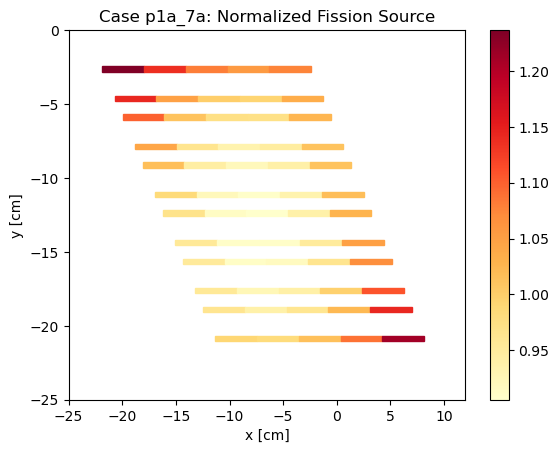

The file beside this chart, header and first rows:
, , mean, std. dev., Fission Density, FD std dev, Relative unc.
Stripe, Region, , , , , 
1T, 1, 0.004241, 2.887815317155118e-06, 1.237, 0.0008497, 0.0006871
1T, 2, 0.003902, 2.705349764415621e-06, 1.138, 0.0007958, 0.0006995
1T, 3, 0.003707, 2.6254739847277124e-06, 1.081, 0.000772, 0.0007142
1T, 4, 0.003621, 2.5774819709317798e-06, 1.056, 0.0007578, 0.0007178
1T, 5, 0.003692, 2.435702153159418e-06, 1.077, 0.0007171, 0.0006661
1B, 1, 0.003922, 2.5605784016445527e-06, 1.144, 0.000754, 0.0006593
1B, 2, 0.003594, 2.4712547879963652e-06, 1.048, 0.000727, 0.0006937
1B, 3, 0.00343, 2.4396228003357008e-06, 1, 0.0007173, 0.0007171
1B, 4, 0.003405, 2.57317292842625e-06, 0.9928, 0.0007558, 0.0007613
1B, 5, 0.003553, 2.5978771078961602e-06, 1.036, 0.0007635, 0.0007369
2T, 1, 0.003774, 2.6275455639627263e-06, 1.101, 0.0007728, 0.0007022
2T, 2, 0.003473, 2.414354041964163e-06, 1.013, 0.0007101, 0.0007012
2T, 3, 0.003337, 2.4509259929954094e-06, 0.973, 0.0007202, 0.0007402
2T, 4, 0.003333, 2.367994910182202e-06, 0.9718, 0.0006962, 0.0007164
2T, 5, 0.003516, 2.605359118260606e-06, 1.025, 0.0007655, 0.0007468
2B, 1, 0.003578, 2.548347320157962e-06, 1.043, 0.0007492, 0.0007182
2B, 2, 0.003308, 2.2791736602903306e-06, 0.9645, 0.0006705, 0.0006952
2B, 3, 0.003208, 2.2768924344721726e-06, 0.9354, 0.0006695, 0.0007157
2B, 4, 0.003249, 2.33271364490142e-06, 0.9474, 0.0006857, 0.0007238
2B, 5, 0.003471, 2.466291358870167e-06, 1.012, 0.0007251, 0.0007165
3T, 1, 0.003487, 2.5023956040219535e-06, 1.017, 0.0007356, 0.0007234
3T, 2, 0.003242, 2.346360066030993e-06, 0.9453, 0.0006897, 0.0007296
3T, 3, 0.003164, 2.2658051868323496e-06, 0.9225, 0.0006661, 0.0007221
3T, 4, 0.003226, 2.343447760250831e-06, 0.9407, 0.0006888, 0.0007322
3T, 5, 0.003473, 2.2730061512179954e-06, 1.013, 0.0006693, 0.0006609
3B, 1, 0.003378, 2.4424879337265625e-06, 0.9851, 0.0007179, 0.0007288
3B, 2, 0.003163, 2.188257678907797e-06, 0.9223, 0.0006437, 0.0006979
3B, 3, 0.003117, 2.2087217630074e-06, 0.9089, 0.0006494, 0.0007146
3B, 4, 0.003208, 2.273084198998078e-06, 0.9354, 0.0006684, 0.0007145
3B, 5, 0.003488, 2.42348533809196e-06, 1.017, 0.0007128, 0.0007009
4T, 1, 0.003322, 2.472499369007891e-06, 0.9688, 0.0007264, 0.0007498
4T, 2, 0.003136, 2.3316944096346873e-06, 0.9144, 0.0006851, 0.0007492
4T, 3, 0.003106, 2.180361604192988e-06, 0.9057, 0.0006412, 0.0007079
4T, 4, 0.00322, 2.4202837276709296e-06, 0.9388, 0.000711, 0.0007573
4T, 5, 0.003526, 2.5563276361394444e-06, 1.028, 0.0007514, 0.0007309
4B, 1, 0.003278, 2.292508058510542e-06, 0.9558, 0.0006742, 0.0007054
4B, 2, 0.003121, 2.3690543063791438e-06, 0.9099, 0.0006958, 0.0007647
4B, 3, 0.003121, 2.2827677133509343e-06, 0.9101, 0.0006709, 0.0007372
4B, 4, 0.003263, 2.3742090153475853e-06, 0.9515, 0.0006978, 0.0007334
4B, 5, 0.0036, 2.4814844159131818e-06, 1.05, 0.00073, 0.0006954
5T, 1, 0.003268, 2.431550175503623e-06, 0.953, 0.0007144, 0.0007497
5T, 2, 0.003127, 2.157107660763047e-06, 0.9119, 0.0006346, 0.0006958
5T, 3, 0.003148, 2.3190532615862558e-06, 0.9178, 0.0006815, 0.0007425
5T, 4, 0.003308, 2.313226900449215e-06, 0.9645, 0.0006803, 0.0007054
5T, 5, 0.003669, 2.6632597435105247e-06, 1.07, 0.0007828, 0.0007317
5B, 1, 0.003282, 2.41474968386377e-06, 0.9571, 0.0007096, 0.0007414
5B, 2, 0.003176, 2.3568690392007263e-06, 0.926, 0.0006925, 0.0007478
5B, 3, 0.003228, 2.3369657509738485e-06, 0.9413, 0.0006869, 0.0007297
5B, 4, 0.003418, 2.5412084434041865e-06, 0.9968, 0.0007466, 0.0007491
5B, 5, 0.003806, 2.5240336301039374e-06, 1.11, 0.000743, 0.0006695
6T, 1, 0.003304, 2.4855508529230156e-06, 0.9634, 0.0007302, 0.0007579
6T, 2, 0.003221, 2.4358965669024766e-06, 0.9391, 0.0007155, 0.0007619
6T, 3, 0.003298, 2.3220836896817965e-06, 0.9616, 0.0006828, 0.0007101
6T, 4, 0.003507, 2.5921856594660842e-06, 1.023, 0.0007617, 0.0007449
6T, 5, 0.003918, 2.653761523624151e-06, 1.142, 0.0007809, 0.0006835
6B, 1, 0.003397, 2.4431009778844993e-06, 0.9905, 0.0007182, 0.000725
6B, 2, 0.003371, 2.2438388964229804e-06, 0.983, 0.0006605, 0.0006719
6B, 3, 0.003482, 2.4621260582649604e-06, 1.015, 0.000724, 0.000713
6B, 4, 0.003732, 2.602345134341086e-06, 1.088, 0.0007654, 0.0007034
... 1 more rows
